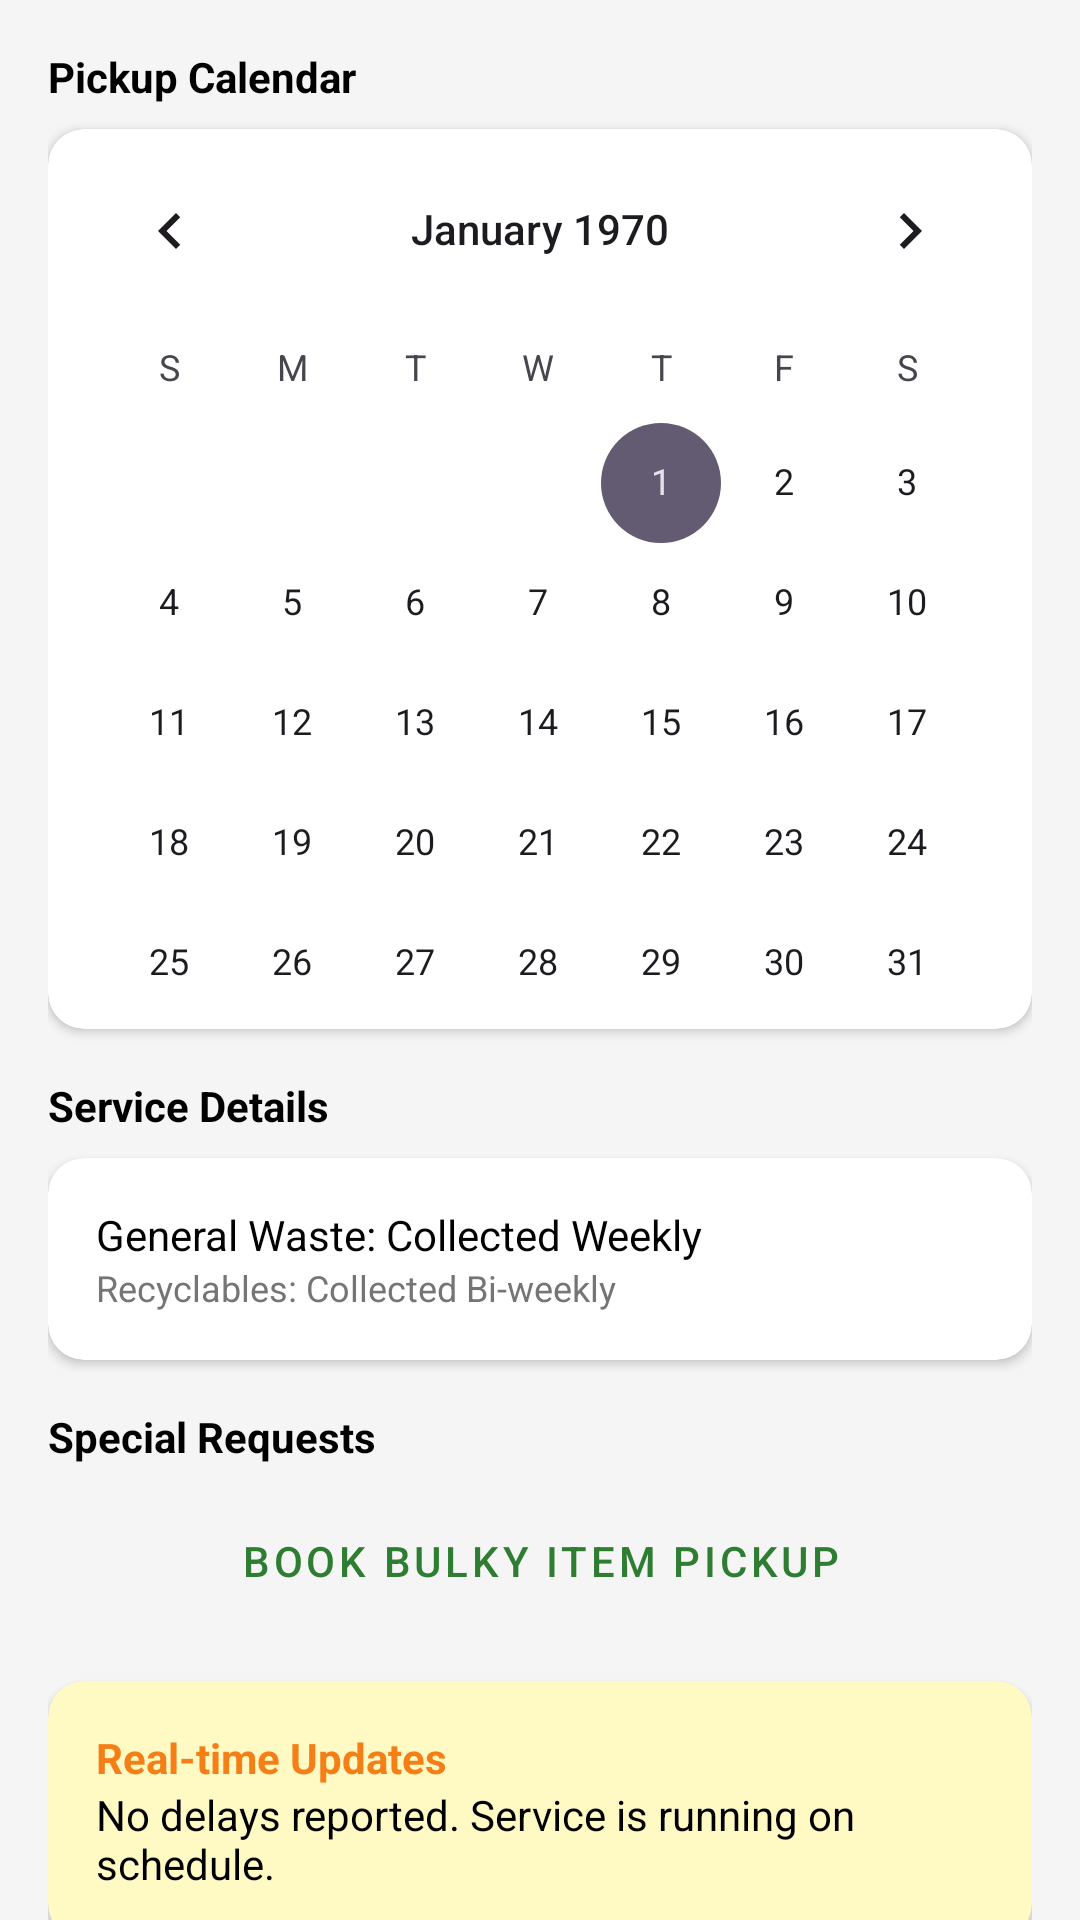

Here is an Android app screen rendered from its layout file. Give the layout XML and the strings, colors and styles it references.
<!-- AndroidManifest.xml: application theme Theme.WasteBillingApp -->
<!-- res/layout/fragment_collection.xml -->
<?xml version="1.0" encoding="utf-8"?>
<androidx.core.widget.NestedScrollView xmlns:android="http://schemas.android.com/apk/res/android"
    xmlns:app="http://schemas.android.com/apk/res-auto"
    android:layout_width="match_parent"
    android:layout_height="match_parent"
    android:background="#F5F5F5">

    <LinearLayout
        android:layout_width="match_parent"
        android:layout_height="wrap_content"
        android:orientation="vertical"
        android:padding="16dp">

        
        <TextView
            android:layout_width="wrap_content"
            android:layout_height="wrap_content"
            android:text="Pickup Calendar"
            android:textColor="#000000"
            android:textStyle="bold"
            android:layout_marginBottom="8dp" />

        <androidx.cardview.widget.CardView
            android:layout_width="match_parent"
            android:layout_height="wrap_content"
            android:layout_marginBottom="16dp"
            app:cardCornerRadius="12dp"
            app:cardElevation="2dp">

            <CalendarView
                android:layout_width="match_parent"
                android:layout_height="300dp" />
        </androidx.cardview.widget.CardView>

        
        <TextView
            android:layout_width="wrap_content"
            android:layout_height="wrap_content"
            android:text="Service Details"
            android:textColor="#000000"
            android:textStyle="bold"
            android:layout_marginBottom="8dp" />

        <androidx.cardview.widget.CardView
            android:layout_width="match_parent"
            android:layout_height="wrap_content"
            android:layout_marginBottom="16dp"
            app:cardCornerRadius="12dp">

            <LinearLayout
                android:layout_width="match_parent"
                android:layout_height="wrap_content"
                android:orientation="vertical"
                android:padding="16dp">

                <TextView
                    android:layout_width="wrap_content"
                    android:layout_height="wrap_content"
                    android:text="General Waste: Collected Weekly"
                    android:textColor="#000000" />
                <TextView
                    android:layout_width="wrap_content"
                    android:layout_height="wrap_content"
                    android:text="Recyclables: Collected Bi-weekly"
                    android:textColor="#757575"
                    android:textSize="12sp" />
            </LinearLayout>
        </androidx.cardview.widget.CardView>

        
        <TextView
            android:layout_width="wrap_content"
            android:layout_height="wrap_content"
            android:text="Special Requests"
            android:textColor="#000000"
            android:textStyle="bold"
            android:layout_marginBottom="8dp" />

        <Button
            style="@style/Widget.MaterialComponents.Button.OutlinedButton"
            android:layout_width="match_parent"
            android:layout_height="wrap_content"
            android:text="Book Bulky Item Pickup"
            android:layout_marginBottom="16dp"
            app:strokeColor="#2E7D32"
            android:textColor="#2E7D32" />

        
        <androidx.cardview.widget.CardView
            android:layout_width="match_parent"
            android:layout_height="wrap_content"
            app:cardCornerRadius="12dp"
            app:cardBackgroundColor="#FFF9C4">

            <LinearLayout
                android:layout_width="match_parent"
                android:layout_height="wrap_content"
                android:orientation="vertical"
                android:padding="16dp">

                <TextView
                    android:layout_width="wrap_content"
                    android:layout_height="wrap_content"
                    android:text="Real-time Updates"
                    android:textColor="#F57F17"
                    android:textStyle="bold" />

                <TextView
                    android:layout_width="wrap_content"
                    android:layout_height="wrap_content"
                    android:text="No delays reported. Service is running on schedule."
                    android:textColor="#000000"
                    android:textSize="14sp" />
            </LinearLayout>
        </androidx.cardview.widget.CardView>

    </LinearLayout>
</androidx.core.widget.NestedScrollView>
<!-- resources referenced by this layout -->
<resources>
  <style name="Theme.WasteBillingApp" parent="Base.Theme.WasteBillingApp" />
  <style name="Base.Theme.WasteBillingApp" parent="Theme.Material3.DayNight.NoActionBar">
          
          
      </style>
</resources>
